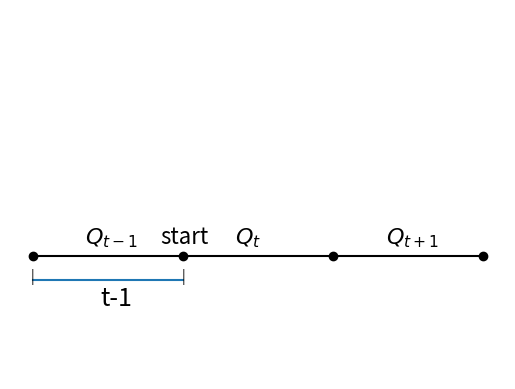

Write Python code to recreate this figure. (Note: this script raises an exception after producing the figure.)
# -*- coding: utf-8 -*-
"""
Created on Wed Dec 27 08:21:08 2017

@author: user
"""

import matplotlib.pyplot as plt
#绘制时间坐标轴
x=[]
y=[]
for i in range(0,7):
    x.append(i)
    y.append(1)
xp=[0,2,4,6]
yp=[1,1,1,1]
plt.plot(x,y,color='black')
plt.axis('off')
plt.plot(xp,yp,'ko')
# 在线段下方标识出时段的范围
ylabel=0.98
plt.text(-0.03,ylabel,'|')
plt.text(1.98,ylabel,'|')
xt1p=[0,2]
yt1p=[ylabel,ylabel]
plt.ylim(0.9,1.2)
plt.plot(xt1p,yt1p)
plt.text(0.9,0.96,'t-1',fontsize=18)
plt.text(1.7,1.01,'start',fontsize=16)
#在对应时段的线段上面标识出径流的表示符号
plt.text(0.7,1.01,'$Q_{t-1}$',fontsize=16)
plt.text(2.7,1.01,'$Q_t$',fontsize=16)
plt.text(4.7,1.01,'$Q_{t+1}$',fontsize=16)
plt.savefig('D:/Projects/self-study/iwre-self-study/paper/forecast-paper-investigate/timeLine.jpg')